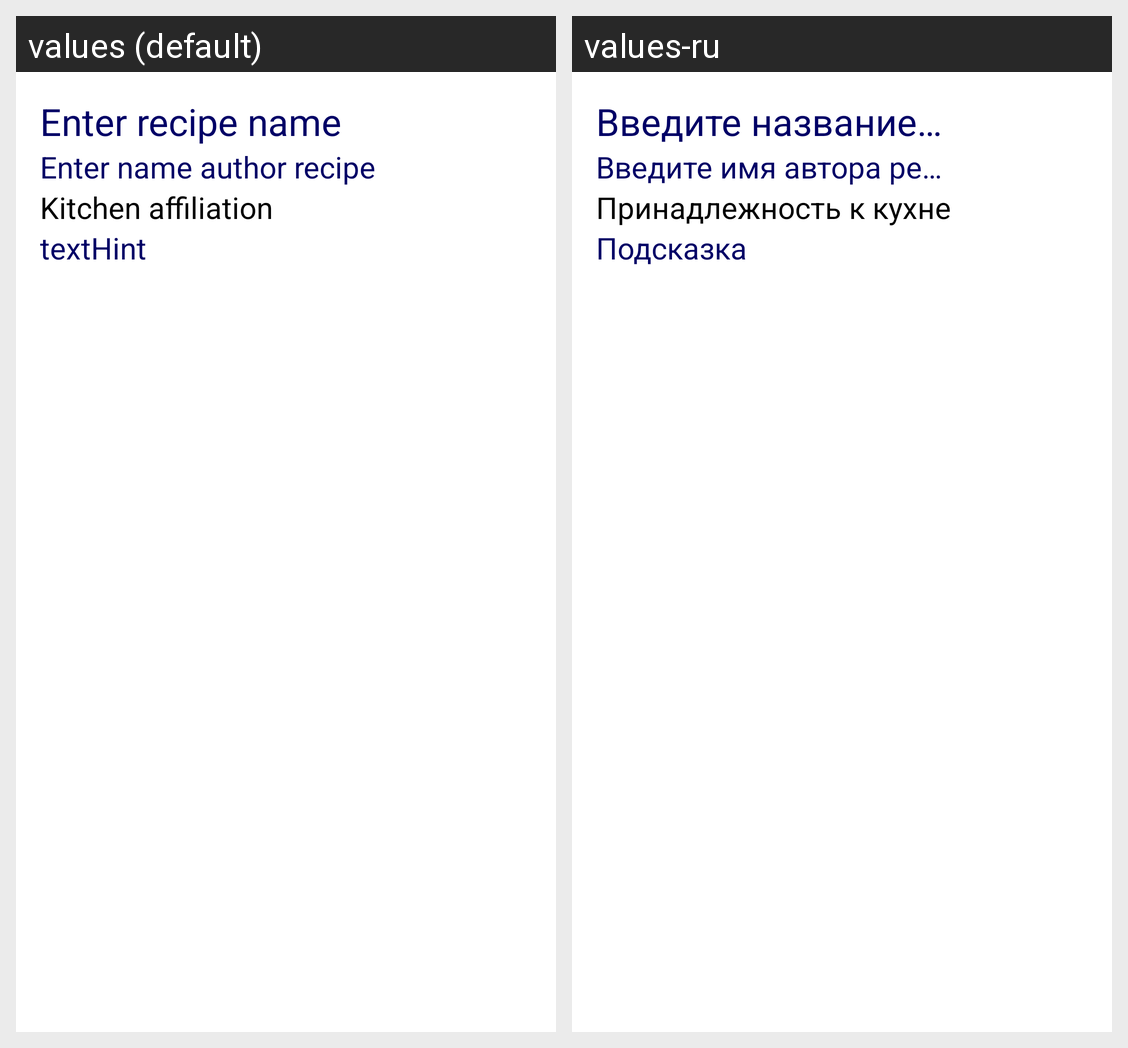

For this localized Android screen grid, give each drawn string resource with its value in every locale shown.
Android screen res/layout/recipe.xml rendered under 2 locales, left to right: values (default), values-ru. Device: Nexus 5 (rendered at 1080×1920; each locale shown at half size, 540×960, under a caption strip naming it); theme Theme.NeRecipe.
Strings drawn on this screen, with the default value and each locale's value (text and hints the layout hard-codes, and strings that could not be matched under every locale, appear in the picture but are not listed):

title_hint
  values: Enter recipe name
  values-ru: Введите название рецепта

author_name_hint
  values: Enter name author recipe
  values-ru: Введите имя автора рецепта

category_recipe_hint
  values: Kitchen affiliation
  values-ru: Принадлежность к кухне

text_hint
  values: textHint
  values-ru: Подсказка
